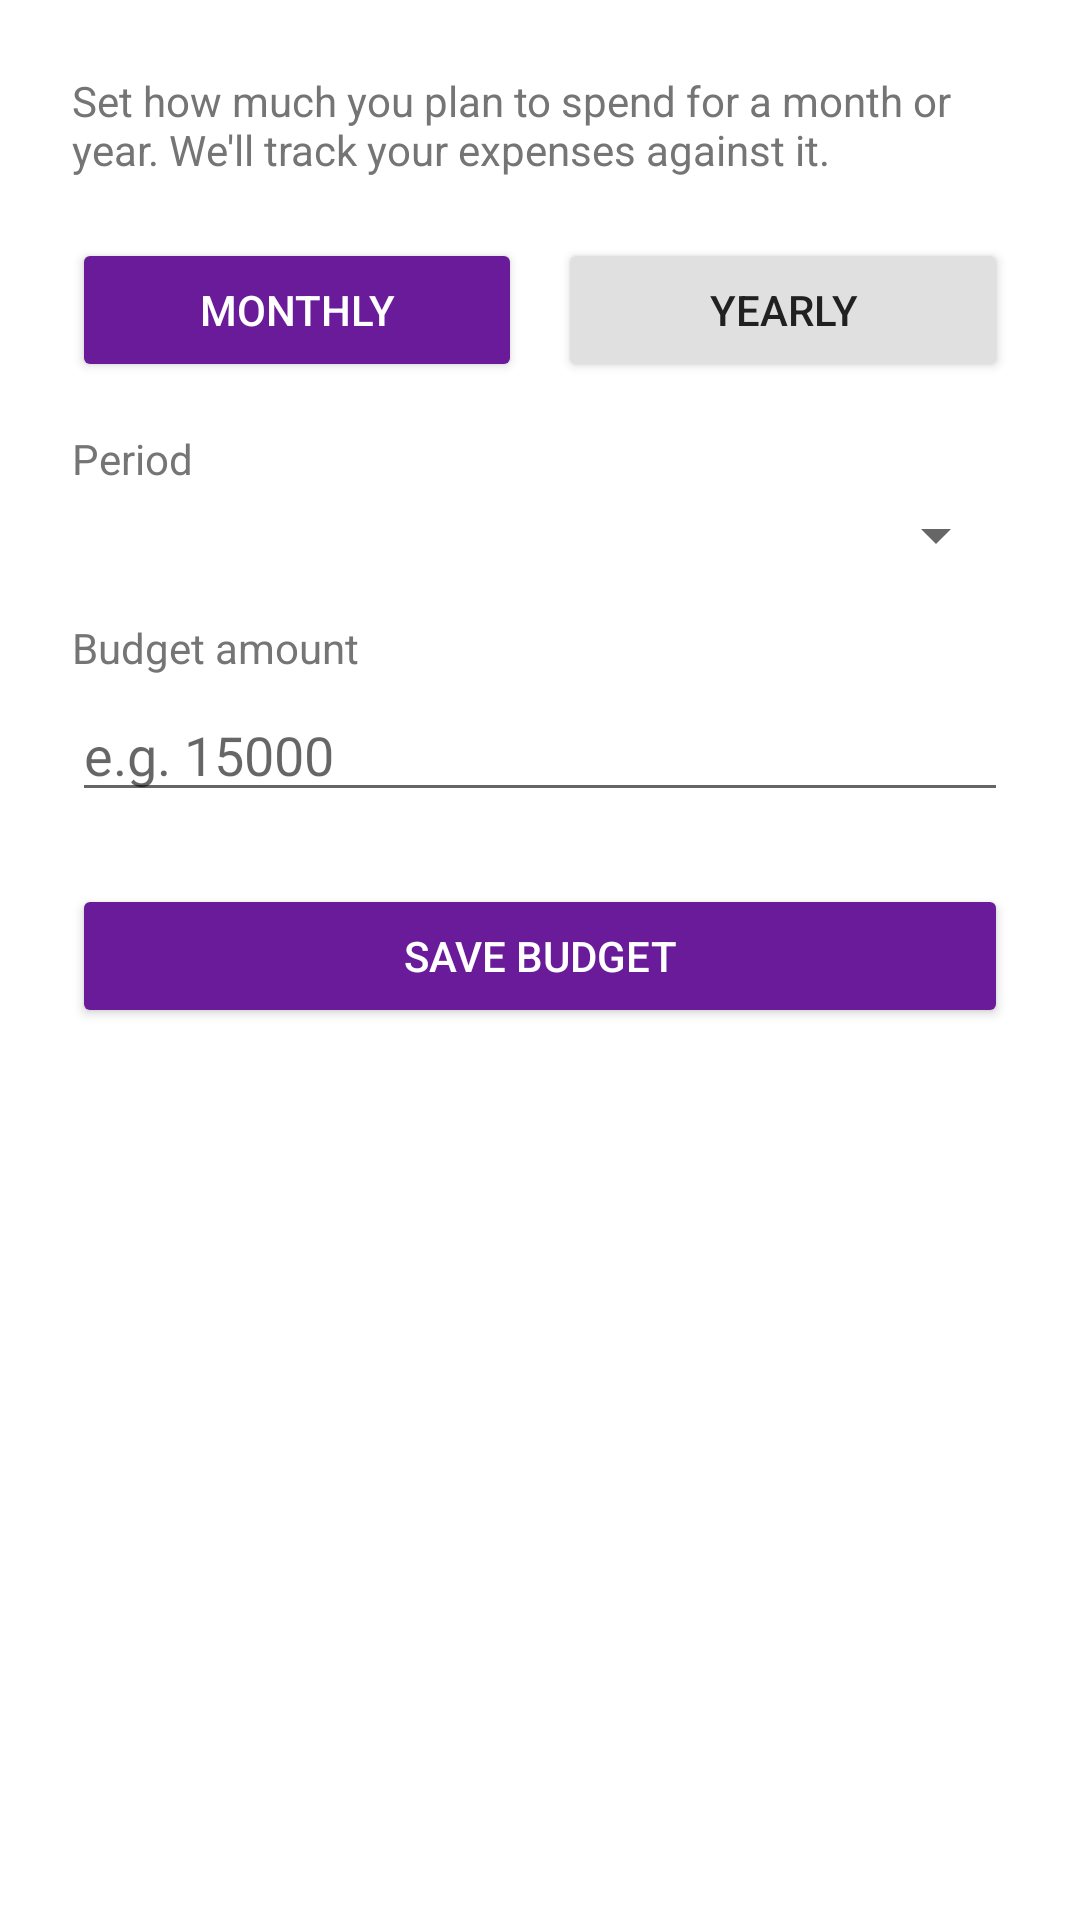

This screen was rendered from an Android layout file. Write that file and the resources it references.
<!-- AndroidManifest.xml: application theme Theme.ExpenseTracker -->
<!-- res/layout/activity_budget.xml -->
<?xml version="1.0" encoding="utf-8"?>
<ScrollView xmlns:android="http://schemas.android.com/apk/res/android"
    android:layout_width="match_parent"
    android:layout_height="match_parent">

    <LinearLayout
        android:layout_width="match_parent"
        android:layout_height="wrap_content"
        android:orientation="vertical"
        android:padding="24dp">

        <TextView
            android:layout_width="match_parent"
            android:layout_height="wrap_content"
            android:text="Set how much you plan to spend for a month or year. We'll track your expenses against it."
            android:textSize="14sp"
            android:textColor="#757575"
            android:layout_marginBottom="20dp" />

        <LinearLayout
            android:layout_width="match_parent"
            android:layout_height="wrap_content"
            android:orientation="horizontal"
            android:layout_marginBottom="16dp">

            <Button
                android:id="@+id/btnBudgetMonthly"
                android:layout_width="0dp"
                android:layout_weight="1"
                android:layout_height="wrap_content"
                android:text="Monthly"
                android:backgroundTint="@color/purple_700"
                android:textColor="@android:color/white"
                android:layout_marginEnd="6dp" />

            <Button
                android:id="@+id/btnBudgetYearly"
                android:layout_width="0dp"
                android:layout_weight="1"
                android:layout_height="wrap_content"
                android:text="Yearly"
                android:backgroundTint="#E0E0E0"
                android:textColor="#212121"
                android:layout_marginStart="6dp" />

        </LinearLayout>

        <TextView
            android:layout_width="wrap_content"
            android:layout_height="wrap_content"
            android:text="Period"
            android:textSize="14sp"
            android:textColor="#757575" />

        <Spinner
            android:id="@+id/spinnerBudgetPeriod"
            android:layout_width="match_parent"
            android:layout_height="wrap_content"
            android:layout_marginTop="4dp"
            android:layout_marginBottom="16dp" />

        <TextView
            android:layout_width="wrap_content"
            android:layout_height="wrap_content"
            android:text="Budget amount"
            android:textSize="14sp"
            android:textColor="#757575" />

        <EditText
            android:id="@+id/etBudgetAmount"
            android:layout_width="match_parent"
            android:layout_height="wrap_content"
            android:hint="e.g. 15000"
            android:inputType="numberDecimal"
            android:layout_marginTop="4dp"
            android:layout_marginBottom="24dp" />

        <Button
            android:id="@+id/btnSaveBudget"
            android:layout_width="match_parent"
            android:layout_height="wrap_content"
            android:text="Save Budget"
            android:backgroundTint="@color/purple_700"
            android:textColor="@android:color/white" />

    </LinearLayout>

</ScrollView>
<!-- resources referenced by this layout -->
<resources>
  <color name="purple_700">#6A1B9A</color>
  <style name="Theme.ExpenseTracker" parent="Theme.MaterialComponents.DayNight">
          <item name="colorPrimary">@color/purple_700</item>
          <item name="colorPrimaryVariant">@color/purple_500</item>
          <item name="colorOnPrimary">@color/white</item>
          <item name="colorSecondary">@color/teal_200</item>
          <item name="colorSecondaryVariant">@color/teal_200</item>
          <item name="colorOnSecondary">@color/black</item>
          <item name="android:statusBarColor" tools:targetApi="l">@color/purple_700</item>
      </style>
  <color name="purple_500">#9C27B0</color>
  <color name="white">#FFFFFF</color>
  <color name="teal_200">#03DAC5</color>
  <color name="black">#000000</color>
</resources>
